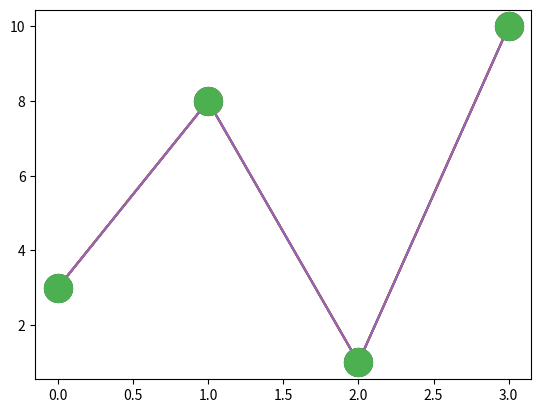

Python code for this plot:
# Most of the matplotlib utilities lie under pyplot submodule

import matplotlib.pyplot as plt
import numpy as np


multiple_y_points = np.array([3,8,1,10])


# plotting with markers
plt.plot(multiple_y_points, marker = 'D')
plt.show()

# plotting markers with shortcut notation, marker|line|color
plt.plot(multiple_y_points, 'o:r')
plt.show()

# plotting markers with marker size, ms
plt.plot(multiple_y_points, marker = 'o', ms = 20)
plt.show()

# plotting markers with marker edge color, mec
plt.plot(multiple_y_points, marker = 'o', ms = 20, mec = 'r')
plt.show()

# plotting markers with marker face color, mfc
plt.plot(multiple_y_points, marker = 'o', ms = 20, mec = 'c')
plt.show()

# plotting markers with both mec and mfc
plt.plot(multiple_y_points, marker = 'o', ms = 20, mec = '#4CAF50', mfc = '#4CAF50')
plt.show()